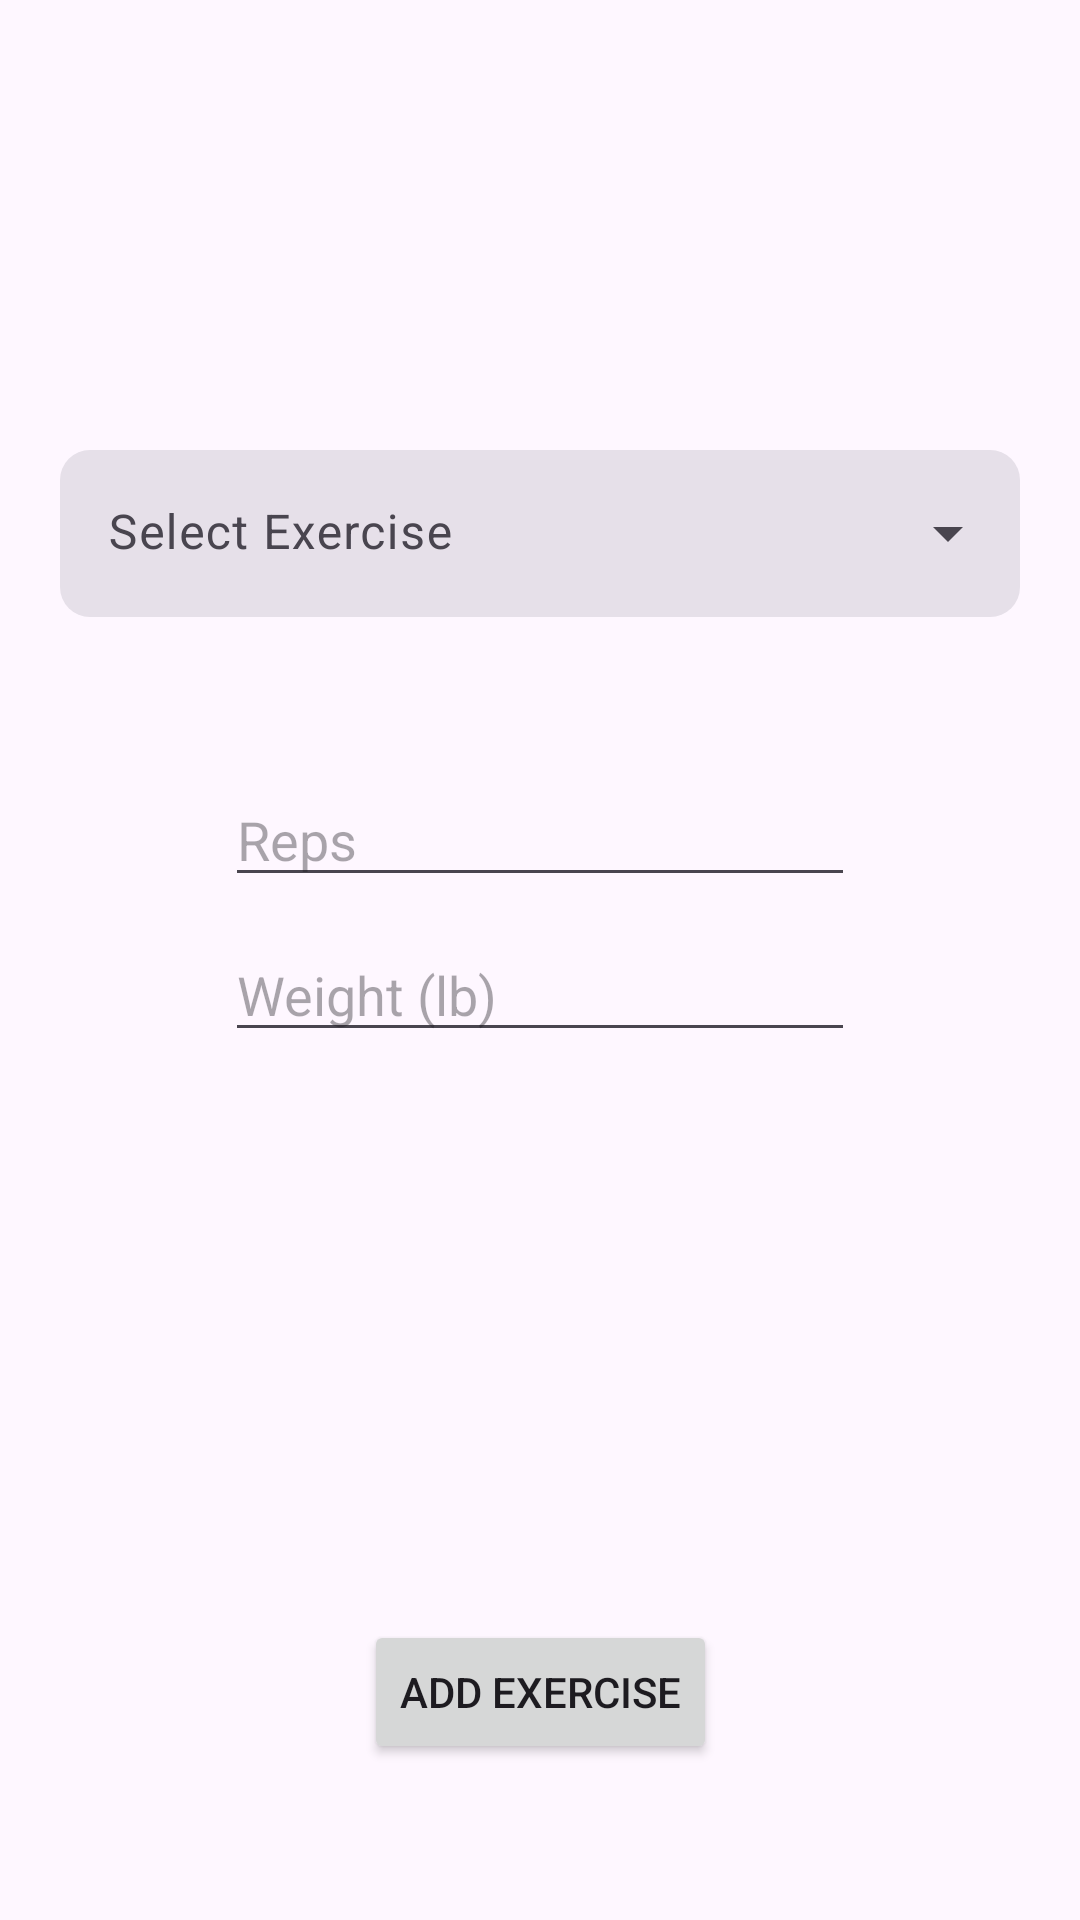

Reconstruct the res/layout file that produces this screen, plus the resources it refers to.
<!-- AndroidManifest.xml: application theme Theme.ILift -->
<!-- res/layout/activity_exercise.xml -->
<?xml version="1.0" encoding="utf-8"?>
<androidx.constraintlayout.widget.ConstraintLayout xmlns:android="http://schemas.android.com/apk/res/android"
    xmlns:app="http://schemas.android.com/apk/res-auto"
    xmlns:tools="http://schemas.android.com/tools"
    android:id="@+id/main"
    android:layout_width="match_parent"
    android:layout_height="match_parent"
    tools:context=".Workout">

    
    <com.google.android.material.textfield.TextInputLayout
        android:id="@+id/sel_exercise"
        style="@style/Widget.Material3.TextInputLayout.FilledBox.ExposedDropdownMenu"
        android:layout_width="match_parent"
        android:layout_height="wrap_content"
        android:layout_centerInParent="true"
        android:layout_marginStart="20dp"
        android:layout_marginTop="150dp"
        android:layout_marginEnd="20dp"
        android:layout_marginBottom="52dp"
        android:hint="@string/sel_exercise"
        app:boxCornerRadiusBottomEnd="10sp"
        app:boxCornerRadiusBottomStart="10sp"
        app:boxCornerRadiusTopEnd="10sp"
        app:boxCornerRadiusTopStart="10sp"
        app:boxStrokeWidth="0sp"
        app:boxStrokeWidthFocused="0sp"
        app:layout_constraintBottom_toTopOf="@+id/reps"
        app:layout_constraintEnd_toEndOf="parent"
        app:layout_constraintStart_toStartOf="parent"
        app:layout_constraintTop_toTopOf="parent">

        <com.google.android.material.textfield.MaterialAutoCompleteTextView
            android:id="@+id/exercise_text"
            android:layout_width="match_parent"
            android:layout_height="wrap_content"
            android:inputType="none"
            app:simpleItems="@array/exercise_options" />
    </com.google.android.material.textfield.TextInputLayout>

    <Button
        android:id="@+id/b_addEx"
        android:layout_width="wrap_content"
        android:layout_height="wrap_content"
        android:layout_marginBottom="52dp"
        android:text="Add Exercise"
        app:layout_constraintBottom_toBottomOf="parent"
        app:layout_constraintEnd_toEndOf="parent"
        app:layout_constraintStart_toStartOf="parent" />

    <EditText
        android:id="@+id/reps"
        android:layout_width="wrap_content"
        android:layout_height="wrap_content"
        android:layout_marginStart="101dp"
        android:layout_marginTop="52dp"
        android:layout_marginEnd="101dp"
        android:ems="10"
        android:hint="Reps"
        android:inputType="number"
        app:layout_constraintEnd_toEndOf="parent"
        app:layout_constraintStart_toStartOf="parent"
        app:layout_constraintTop_toBottomOf="@+id/sel_exercise" />

    <EditText
        android:id="@+id/weight"
        android:layout_width="wrap_content"
        android:layout_height="wrap_content"
        android:layout_marginStart="101dp"
        android:layout_marginTop="52dp"
        android:layout_marginEnd="101dp"
        android:layout_marginBottom="231dp"
        android:ems="10"
        android:hint="Weight (lb)"
        android:inputType="number"
        app:layout_constraintBottom_toTopOf="@+id/b_addEx"
        app:layout_constraintEnd_toEndOf="parent"
        app:layout_constraintStart_toStartOf="parent"
        app:layout_constraintTop_toBottomOf="@+id/reps" />

</androidx.constraintlayout.widget.ConstraintLayout>
<!-- resources referenced by this layout -->
<resources>
  <string-array name="exercise_options">
          <item mgroup="Legs">High Bar Squats</item>
          <item mgroup="Legs">Bulgarian Split Squats (Quad)</item>
          <item mgroup="Legs">Bulgarian Split Squats (Glute)</item>
          <item mgroup="Legs">Lying Leg Curls</item>
          <item mgroup="Legs">Sitting Leg Curls</item>
          <item mgroup="Legs">Leg Press</item>
          <item mgroup="Legs">Hip Adductors</item>
          <item mgroup="Legs">Hip Abductors</item>
          <item mgroup="Legs">Calf Raises</item>
          <item mgroup="Chest">Bench Press</item>
          <item mgroup="Chest">Chest Press</item>
          <item mgroup="Chest">Pushups</item>
          <item mgroup="Arms">Tricep Pushdowns</item>
          <item mgroup="Arms">Tricep Extensions</item>
          <item mgroup="Arms">Overhead Tricep Extensions</item>
          <item mgroup="Arms">Lateral Raises</item>
          <item mgroup="Arms">Shoulder Press</item>
          <item mgroup="Arms">Incline Bicep Curls</item>
          <item mgroup="Arms">Hammer Curls</item>
          <item mgroup="Arms">Braced Bicep Curls</item>
          <item mgroup="Back">Pullups</item>
          <item mgroup="Back">Lat Pull Downs</item>
          <item mgroup="Back">Dumbbell Rows</item>
          <item mgroup="Back">Wide Rows</item>
          <item mgroup="Back">Upper Back Rows</item>
          <item mgroup="Back">Barbell Rows</item>
          <item mgroup="Cardio">Run</item>
          <item mgroup="Cardio">Stairmaster</item>
      </string-array>
  <string name="sel_exercise">Select Exercise</string>
  <style name="Theme.ILift" parent="Base.Theme.ILift" />
  <style name="Base.Theme.ILift" parent="Theme.Material3.DayNight.NoActionBar">
          
          
      </style>
</resources>
